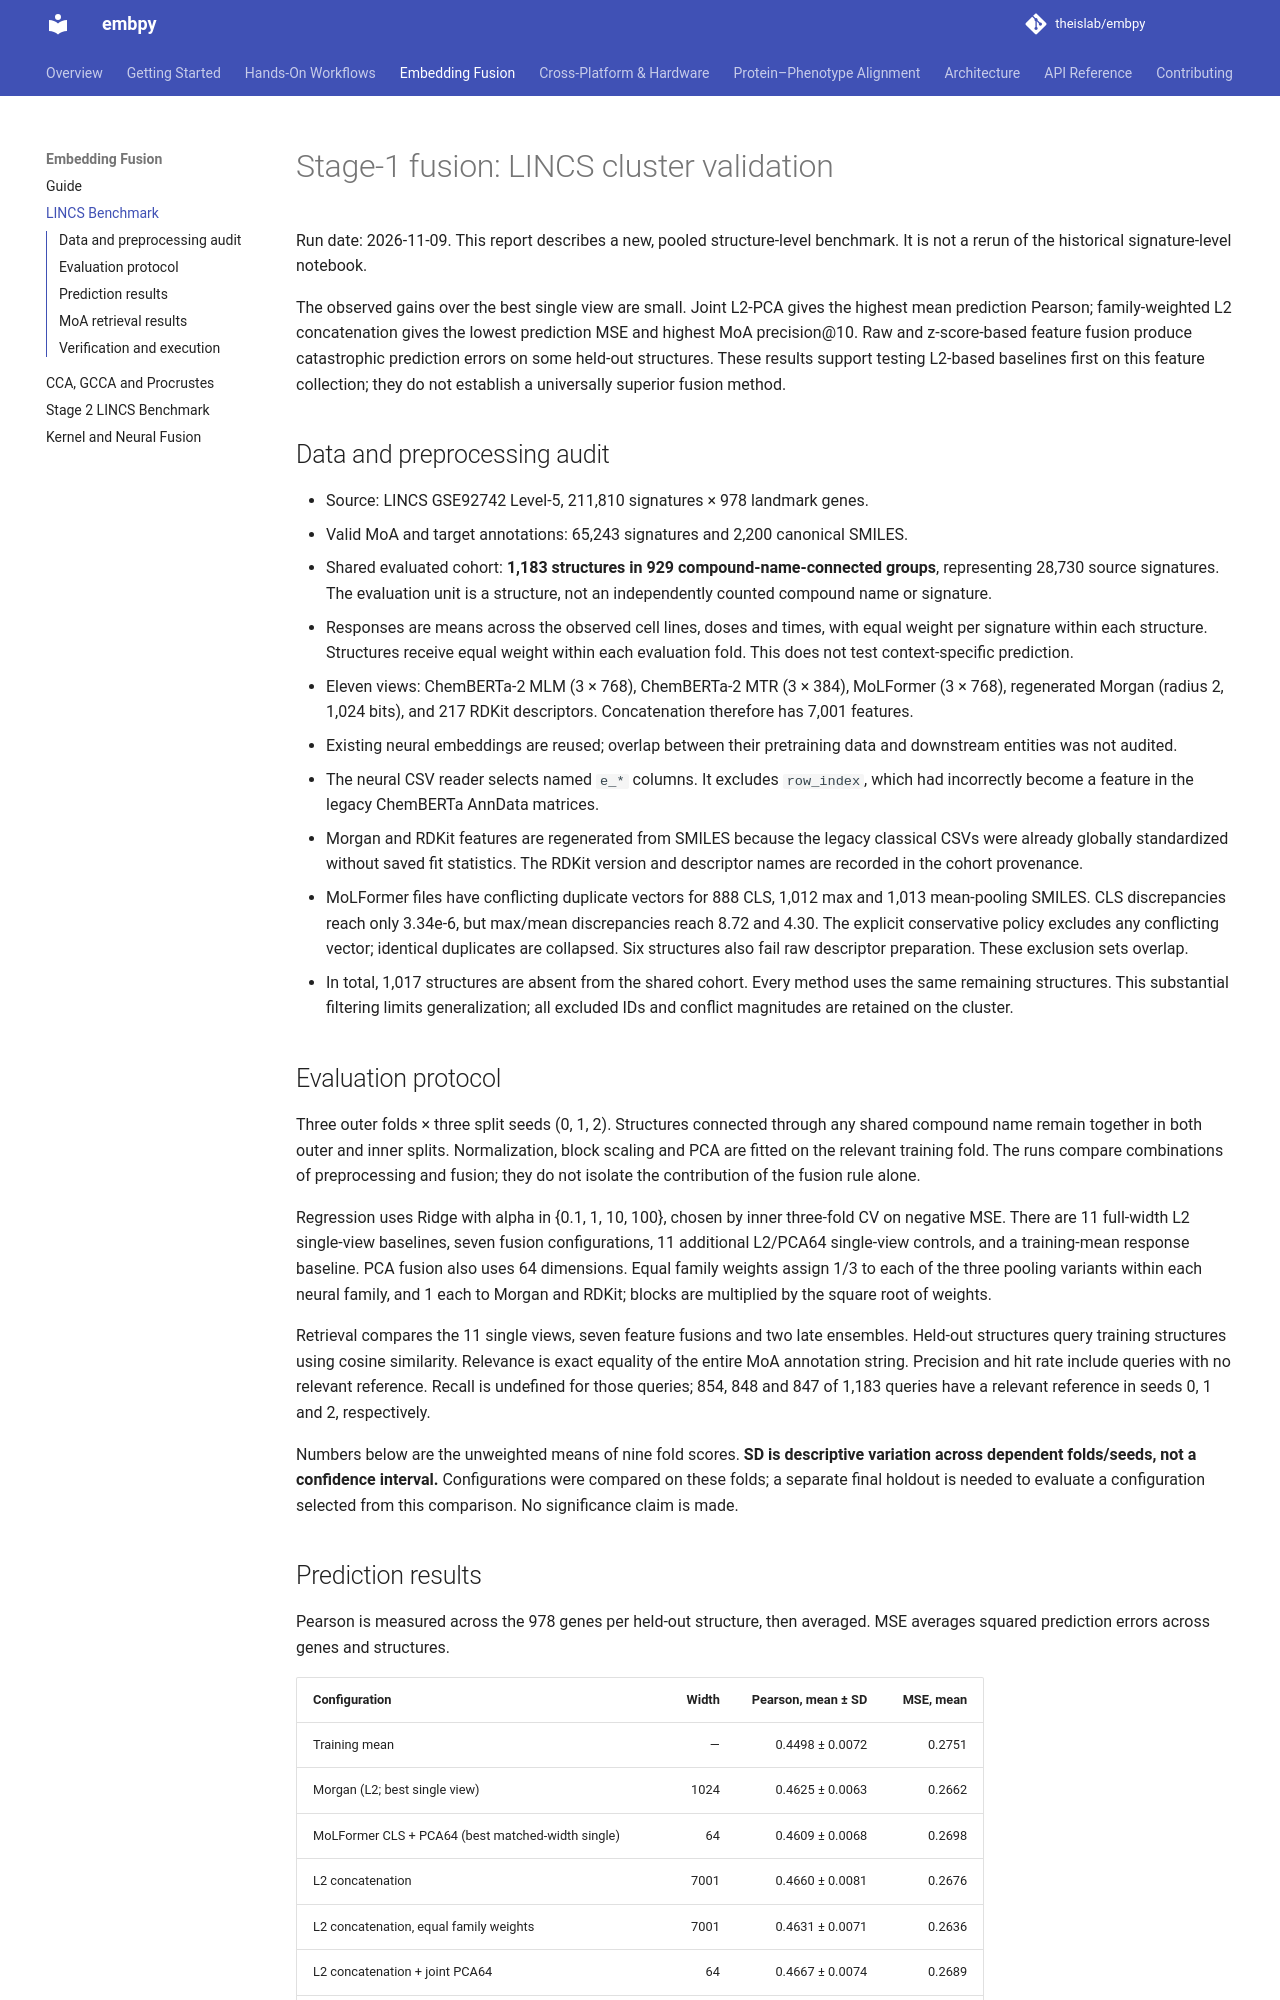

repository: theislab/embpy · page: fusion_benchmark_lincs/index.html · generator: mkdocs

# Stage-1 fusion: LINCS cluster validation

Run date: 2026-11-09. This report describes a new, pooled structure-level benchmark.
It is not a rerun of the historical signature-level notebook.

The observed gains over the best single view are small. Joint L2-PCA gives the
highest mean prediction Pearson; family-weighted L2 concatenation gives the
lowest prediction MSE and highest MoA precision@10. Raw and z-score-based feature
fusion produce catastrophic prediction errors on some held-out structures.
These results support testing L2-based baselines first on this feature collection;
they do not establish a universally superior fusion method.

## Data and preprocessing audit

- Source: LINCS GSE92742 Level-5, 211,810 signatures × 978 landmark genes.
- Valid MoA and target annotations: 65,243 signatures and 2,200 canonical SMILES.
- Shared evaluated cohort: **1,183 structures in 929 compound-name-connected
  groups**, representing 28,730 source signatures. The evaluation unit is a
  structure, not an independently counted compound name or signature.
- Responses are means across the observed cell lines, doses and times, with
  equal weight per signature within each structure. Structures receive equal
  weight within each evaluation fold. This does not test context-specific prediction.
- Eleven views: ChemBERTa-2 MLM (3 × 768), ChemBERTa-2 MTR (3 × 384), MoLFormer
  (3 × 768), regenerated Morgan (radius 2, 1,024 bits), and 217 RDKit descriptors.
  Concatenation therefore has 7,001 features.
- Existing neural embeddings are reused; overlap between their pretraining data
  and downstream entities was not audited.
- The neural CSV reader selects named `e_*` columns. It excludes `row_index`,
  which had incorrectly become a feature in the legacy ChemBERTa AnnData matrices.
- Morgan and RDKit features are regenerated from SMILES because the legacy
  classical CSVs were already globally standardized without saved fit statistics.
  The RDKit version and descriptor names are recorded in the cohort provenance.
- MoLFormer files have conflicting duplicate vectors for 888 CLS, 1,012 max and
  1,013 mean-pooling SMILES. CLS discrepancies reach only 3.34e-6, but max/mean
  discrepancies reach 8.72 and 4.30. The explicit conservative policy excludes
  any conflicting vector; identical duplicates are collapsed. Six structures
  also fail raw descriptor preparation. These exclusion sets overlap.
- In total, 1,017 structures are absent from the shared cohort. Every method uses
  the same remaining structures. This substantial filtering limits generalization;
  all excluded IDs and conflict magnitudes are retained on the cluster.

## Evaluation protocol

Three outer folds × three split seeds (0, 1, 2). Structures connected through
any shared compound name remain together in both outer and inner splits.
Normalization, block scaling and PCA are fitted on the relevant training fold.
The runs compare combinations of preprocessing and fusion; they do not isolate
the contribution of the fusion rule alone.

Regression uses Ridge with alpha in {0.1, 1, 10, 100}, chosen by inner three-fold
CV on negative MSE. There are 11 full-width L2 single-view baselines, seven fusion
configurations, 11 additional L2/PCA64 single-view controls, and a training-mean
response baseline. PCA fusion also uses 64 dimensions. Equal family weights
assign 1/3 to each of the three pooling variants within each neural family, and
1 each to Morgan and RDKit; blocks are multiplied by the square root of weights.

Retrieval compares the 11 single views, seven feature fusions and two late
ensembles. Held-out structures query training structures using cosine similarity.
Relevance is exact equality of the entire MoA annotation string. Precision and
hit rate include queries with no relevant reference. Recall is undefined for
those queries; 854, 848 and 847 of 1,183 queries have a relevant reference in
seeds 0, 1 and 2, respectively.

Numbers below are the unweighted means of nine fold scores. **SD is descriptive
variation across dependent folds/seeds, not a confidence interval.** Configurations
were compared on these folds; a separate final holdout is needed to evaluate a
configuration selected from this comparison. No significance claim is made.
